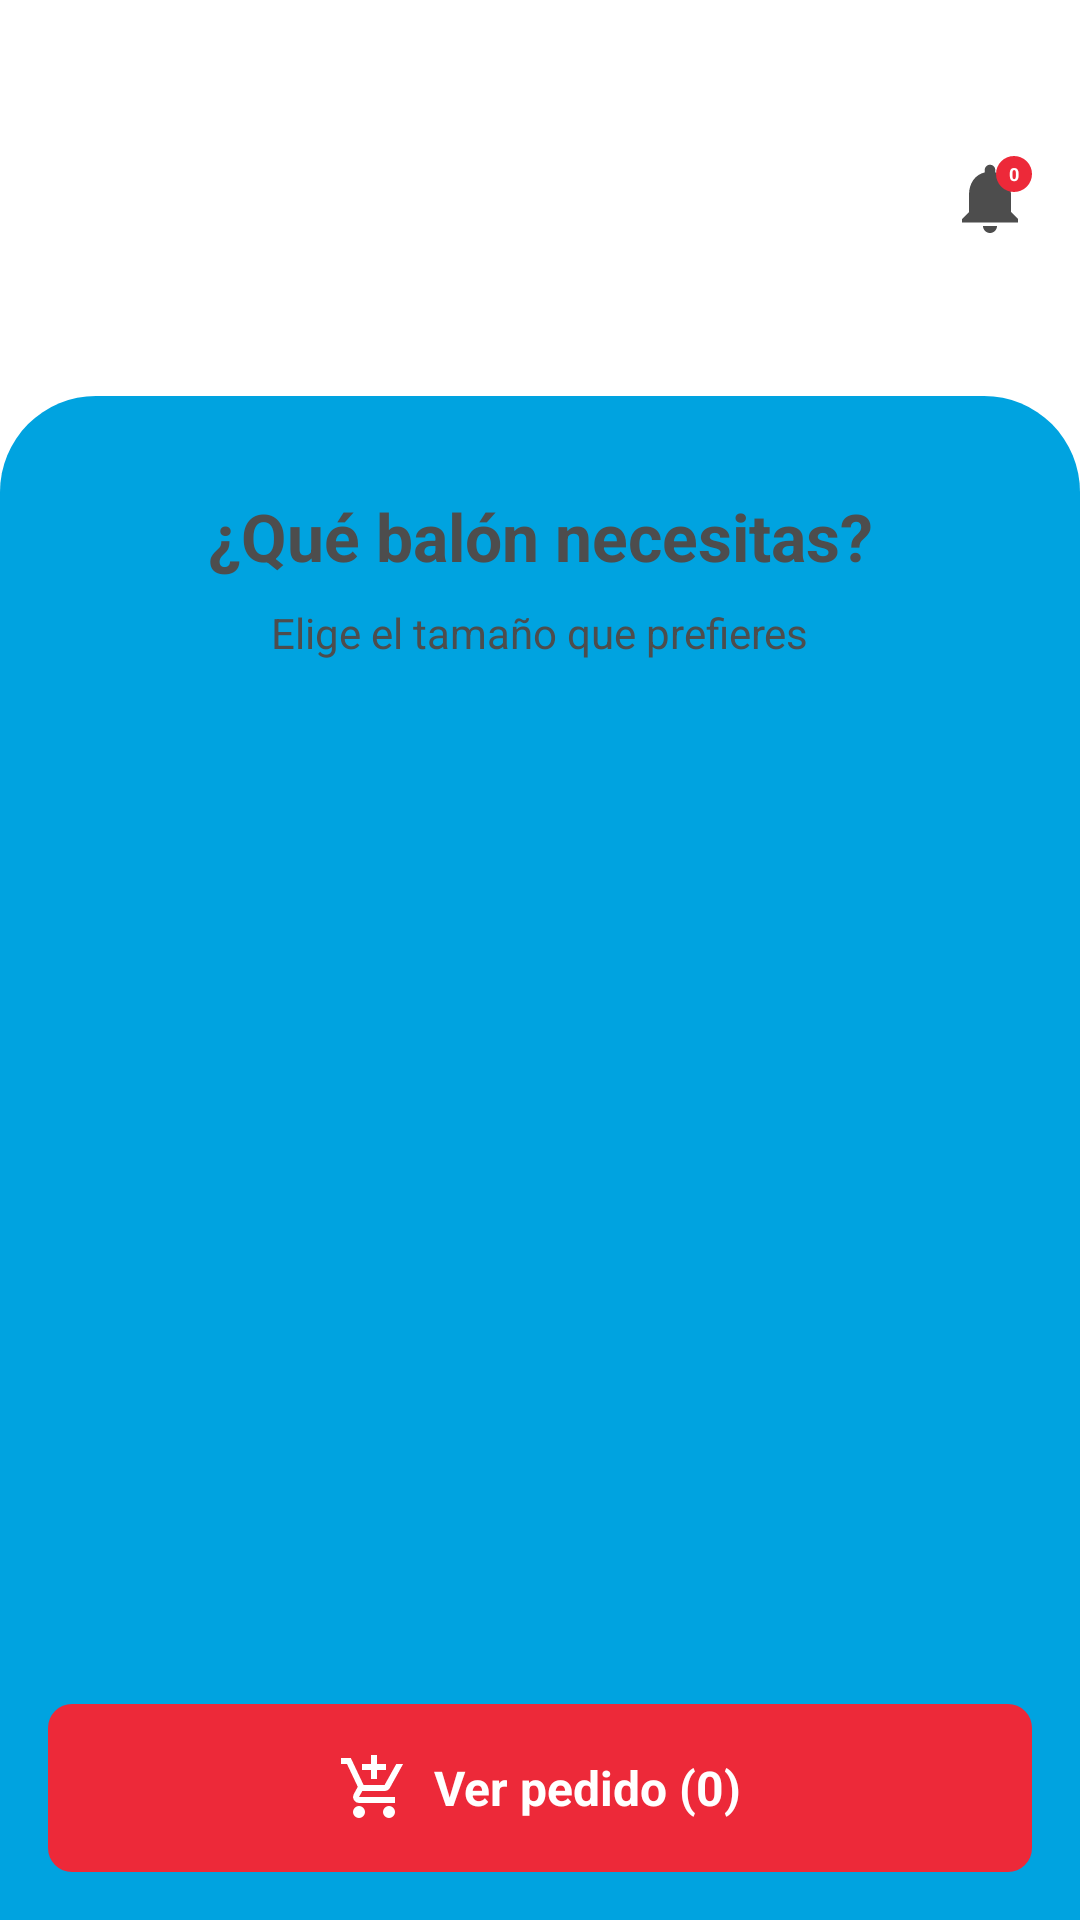

Reconstruct the res/layout file that produces this screen, plus the resources it refers to.
<!-- AndroidManifest.xml: application theme Theme.AppGasMapocho -->
<!-- res/layout/seleccionar_compra.xml -->
<?xml version="1.0" encoding="utf-8"?>

<androidx.constraintlayout.widget.ConstraintLayout xmlns:android="http://schemas.android.com/apk/res/android"
    xmlns:app="http://schemas.android.com/apk/res-auto"
    android:id="@+id/main"
    android:layout_width="match_parent"
    android:layout_height="match_parent"
    android:background="#FFFFFF">

    <androidx.constraintlayout.widget.ConstraintLayout
        android:id="@+id/header"
        android:layout_width="match_parent"
        android:layout_height="wrap_content"
        android:padding="16dp"
        app:layout_constraintTop_toTopOf="parent">

        <ImageView
            android:id="@+id/logo"
            android:layout_width="200dp"
            android:layout_height="100dp"
            app:layout_constraintBottom_toBottomOf="parent"
            app:layout_constraintEnd_toEndOf="parent"
            app:layout_constraintStart_toStartOf="parent"
            app:layout_constraintTop_toTopOf="parent"
            app:srcCompat="@drawable/logo_gas_mapocho" />

        <androidx.constraintlayout.widget.ConstraintLayout
            android:layout_width="wrap_content"
            android:layout_height="wrap_content"
            app:layout_constraintBottom_toBottomOf="parent"
            app:layout_constraintEnd_toEndOf="parent"
            app:layout_constraintTop_toTopOf="parent">

            <ImageView
                android:id="@+id/ic_campana"
                android:layout_width="28dp"
                android:layout_height="28dp"
                android:layout_marginTop="6dp"
                android:layout_marginEnd="6dp"
                android:contentDescription="Icono de notificaciones"
                app:layout_constraintBottom_toBottomOf="parent"
                app:layout_constraintStart_toStartOf="parent"
                app:srcCompat="@drawable/ic_campana" />

            <TextView
                android:id="@+id/tvnotification"
                android:layout_width="12dp"
                android:layout_height="12dp"
                android:background="@drawable/bg_notificacion"
                android:gravity="center"
                android:minWidth="18dp"
                android:paddingStart="4dp"
                android:paddingEnd="4dp"
                android:text="0"
                android:textColor="#FFFFFF"
                android:textSize="6sp"
                android:textStyle="bold"
                app:layout_constraintEnd_toEndOf="parent"
                app:layout_constraintTop_toTopOf="parent" />

        </androidx.constraintlayout.widget.ConstraintLayout>

    </androidx.constraintlayout.widget.ConstraintLayout>

    <androidx.constraintlayout.widget.ConstraintLayout
        android:id="@+id/catalogseccion"
        android:layout_width="match_parent"
        android:layout_height="0dp"
        android:background="@drawable/bg_catalog_corner"
        app:layout_constraintBottom_toBottomOf="parent"
        app:layout_constraintTop_toBottomOf="@+id/header">

        <TextView
            android:id="@+id/tvtitulo"
            android:layout_width="wrap_content"
            android:layout_height="wrap_content"
            android:layout_marginTop="32dp"
            android:text="¿Qué balón necesitas?"
            android:textColor="@color/negro_letras"
            android:textSize="22sp"
            android:textStyle="bold"
            app:layout_constraintEnd_toEndOf="parent"
            app:layout_constraintStart_toStartOf="parent"
            app:layout_constraintTop_toTopOf="parent" />

        <TextView
            android:id="@+id/tvsubtitulo"
            android:layout_width="wrap_content"
            android:layout_height="wrap_content"
            android:layout_marginTop="8dp"
            android:text="Elige el tamaño que prefieres"
            android:textColor="@color/negro_letras"
            android:textSize="14sp"
            app:layout_constraintEnd_toEndOf="parent"
            app:layout_constraintStart_toStartOf="parent"
            app:layout_constraintTop_toBottomOf="@+id/tvtitulo" />

        <androidx.recyclerview.widget.RecyclerView
            android:id="@+id/rvpedidos"
            android:layout_width="match_parent"
            android:layout_height="0dp"
            android:layout_marginTop="24dp"
            android:layout_marginBottom="16dp"
            android:paddingHorizontal="6dp"
            android:clipToPadding="false"
            app:layout_constraintBottom_toTopOf="@+id/btnlverpedido"
            app:layout_constraintTop_toBottomOf="@+id/tvsubtitulo" />

        <LinearLayout
            android:id="@+id/btnlverpedido"
            android:layout_width="match_parent"
            android:layout_height="wrap_content"
            android:layout_margin="16dp"
            android:background="@drawable/bg_button"
            android:clickable="true"
            android:focusable="true"
            android:gravity="center"
            android:orientation="horizontal"
            android:padding="16dp"
            app:layout_constraintBottom_toBottomOf="parent">

            <ImageView
                android:id="@+id/ic_car"
                android:layout_width="24dp"
                android:layout_height="24dp"
                android:layout_marginEnd="8dp"
                android:contentDescription="Icono de carrito de compras"
                app:srcCompat="@drawable/ic_shopping_cart" />

            <TextView
                android:id="@+id/tvverpedido"
                android:layout_width="wrap_content"
                android:layout_height="wrap_content"
                android:text="Ver pedido (0)"
                android:textColor="#FFFFFF"
                android:textSize="16sp"
                android:textStyle="bold" />
        </LinearLayout>

    </androidx.constraintlayout.widget.ConstraintLayout>

</androidx.constraintlayout.widget.ConstraintLayout>
<!-- resources referenced by this layout -->
<resources>
  <color name="negro_letras">#4D4D4D</color>
  <!-- drawable bg_button (drawable) -->
  <?xml version="1.0" encoding="utf-8"?>
  <shape xmlns:android="http://schemas.android.com/apk/res/android"
      android:shape="rectangle">
      <solid android:color="@color/rojo_fondo" />
      <corners android:radius="8dp" />
  </shape>
  <!-- drawable bg_catalog_corner (drawable) -->
  <?xml version="1.0" encoding="utf-8"?>
  <shape xmlns:android="http://schemas.android.com/apk/res/android"
      android:shape="rectangle">
  
      <solid android:color="@color/celeste_fondo" />
  
      <corners
          android:topLeftRadius="32dp"
          android:topRightRadius="32dp" />
  </shape>
  <!-- drawable bg_notificacion (drawable) -->
  <?xml version="1.0" encoding="utf-8"?>
  <shape xmlns:android="http://schemas.android.com/apk/res/android"
      android:shape="rectangle">
      <solid android:color="@color/rojo_fondo" /> <corners android:radius="10dp" />
  </shape>
  <!-- drawable ic_campana (drawable) -->
  <?xml version="1.0" encoding="utf-8"?>
  <vector xmlns:android="http://schemas.android.com/apk/res/android"
      android:width="24dp"
      android:height="24dp"
      android:viewportWidth="24"
      android:viewportHeight="24">
  
      <path
          android:fillColor="@color/negro_letras"
          android:pathData="M12,22c1.1,0 2,-0.9 2,-2h-4c0,1.1 0.9,2 2,2zM18,16v-5c0,-3.07 -1.63,-5.64 -4.5,-6.32V4c0,-0.83 -0.67,-1.5 -1.5,-1.5s-1.5,0.67 -1.5,1.5v0.68C7.64,5.36 6,7.92 6,11v5l-2,2v1h16v-1l-2,-2z"/>
  
  </vector>
  <!-- drawable ic_shopping_cart (drawable) -->
  <vector xmlns:android="http://schemas.android.com/apk/res/android" android:height="15dp" android:tint="#FFFFFF" android:viewportHeight="960" android:viewportWidth="960" android:width="15dp">
        
      <path android:fillColor="@color/negro_letras" android:pathData="M440,360L440,240L320,240L320,160L440,160L440,40L520,40L520,160L640,160L640,240L520,240L520,360L440,360ZM223.5,856.5Q200,833 200,800Q200,767 223.5,743.5Q247,720 280,720Q313,720 336.5,743.5Q360,767 360,800Q360,833 336.5,856.5Q313,880 280,880Q247,880 223.5,856.5ZM623.5,856.5Q600,833 600,800Q600,767 623.5,743.5Q647,720 680,720Q713,720 736.5,743.5Q760,767 760,800Q760,833 736.5,856.5Q713,880 680,880Q647,880 623.5,856.5ZM40,160L40,80L171,80L341,440L621,440Q621,440 621,440Q621,440 621,440L777,160L868,160L692,478Q681,498 662.5,509Q644,520 622,520L324,520L280,600Q280,600 280,600Q280,600 280,600L760,600L760,680L280,680Q235,680 211.5,641Q188,602 210,562L264,464L120,160L40,160Z"/>
      
  </vector>
  <style name="Theme.AppGasMapocho" parent="Base.Theme.AppGasMapocho" />
  <color name="rojo_fondo">#ED2939</color>
  <color name="celeste_fondo">#00A3E0</color>
  <style name="Base.Theme.AppGasMapocho" parent="Theme.Material3.DayNight.NoActionBar">
          
          
      </style>
</resources>
